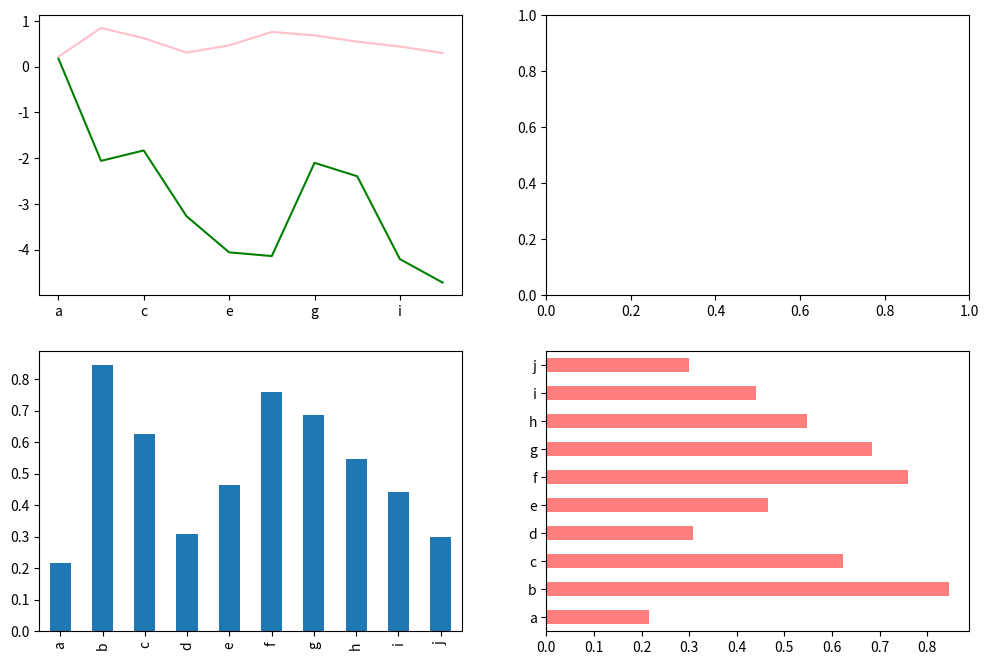

Recreate this plot in Python.
import matplotlib.pyplot as plt
import numpy as np
from pandas import Series, DataFrame


def fig_addsubplot():
    fig = plt.figure(figsize=(12, 8))

    ax2 = fig.add_subplot(2, 2, 2)  # 2x2 的fig, 这里加上第2个
    ax3 = fig.add_subplot(2, 2, 3)  # 2x2 的fig, 这里加上第3个

    plt.plot([1, 5, 3, 9])  # 默认在最后一个 subplot上绘图,此时是ax3
    ax2.plot([1, 5, 3, 9], 'k--')  # 在指定的 subplot 上绘图, k--表示黑色虚线

    ax1 = fig.add_subplot(2, 2, 1)  # 2x2 的fig, 这里加上第1个
    ax1.hist([1, 2, 2, 2, 2, 2, 3, 3, 3, 4, 4, 4, 4, 4, 4, 4, 4, 4], bins=20)  # 柱状图/直方图

    ax4 = fig.add_subplot(2, 2, 4)  # 2x2 的fig, 这里加上第4个
    ax4.scatter(np.arange(1, 5), [1, 5, 3, 9])  # 散列图

    # TBD: plot/hist/scatter 函数的深入研究

    plt.show()


def style_color():
    fig, axes = plt.subplots(2, 3, figsize=(16, 9))  # 直接生成 2x3 的fig

    axes[0, 0].plot([1, 5, 3, 9])  # 按坐标指定其中的一个subplot
    axes[0, 1].plot(np.random.randn(30).cumsum(), 'g--')  # 绿色虚线
    axes[0, 2].plot(np.random.randn(30).cumsum(), color='k', linestyle='--')  # 黑色虚线
    axes[1, 0].plot(np.random.randn(30).cumsum(), 'ro--')  # 红色虚线，加标记点

    data = np.random.randn(30).cumsum()
    axes[1, 1].plot(data, 'r-', label='default')
    axes[1, 1].plot(data, 'g--', label='steps', drawstyle='steps-post')  # 同一 subplot 画第二根线
    axes[1, 1].legend(loc='upper left')  # ！这样label 才显示

    plt.show()


# style_color()


def xy_axis():
    fig = plt.figure(figsize=(12, 8))
    ax = fig.add_subplot(1, 1, 1)
    data1 = np.random.randn(100).cumsum()
    data2 = np.random.randn(100).cumsum()
    ax.plot(data1, 'r-', label='default')
    ax.plot(data2, 'g--', label='steps', drawstyle='steps-post')
    # ax.legend(loc='upper left')
    ax.legend(loc='best')  # 自动找个没遮挡的地方

    # ax.set_xlim([-10, 120])
    ax.set_title("This is Title", fontsize=24, color="purple")
    ax.set_xlabel("H direction", fontsize=16)
    ax.set_ylabel("V direction", fontsize=16)
    ax.set_xticks([0, 20, 40, 60, 80, 100])  # x轴刻度
    ax.set_xticklabels(['a0', 'b20', 'c40', 'd60', 'e80', 'f100'])  # x轴刻度的文字
    ax.text(x=10, y=3, s="Hello~~", fontsize=18, color='blue')  # x, y：文字的坐标, s: 文字内容
    ax.annotate(text='annotate', xy=(50, 0), xytext=(52, 2),  # text:注释内容，xy:被注释点坐标， xytext:注释文字坐标
                arrowprops=dict(facecolor='yellow'))  # 箭头，从注释指向被注视点，参数是一个数据字典，有多个属性可设置

    plt.show()


# xy_axis()


def series_plot():
    fig, axes = plt.subplots(2, 2, figsize=(12, 8))
    s1 = Series(np.random.randn(10).cumsum(), index=np.arange(10))
    s1.plot(ax=axes[0, 0], style='g-')

    s2 = Series(np.random.rand(10), index=list('abcdefghij'))
    s2.plot(ax=axes[0, 0], color='pink')
    s2.plot(ax=axes[1, 0], kind='bar')
    s2.plot(ax=axes[1, 1], kind='barh', color='r', alpha=0.5)

    plt.show()


series_plot()


def dataframe_plot():
    df = DataFrame(np.arange(3*5).reshape((5, 3)), columns=['apple', 'banana', 'cap'])
    df['apple'] = [2, 5, 77, 110, 66]
    df['banana'] = [1, 66, 36, 50, 38]
    df['cap'] = [63, 34, 84, 22, 65]
    df.plot()  # DataFrame plot 为每列画一条线，并创建图例

    plt.show()


# dataframe_plot()
